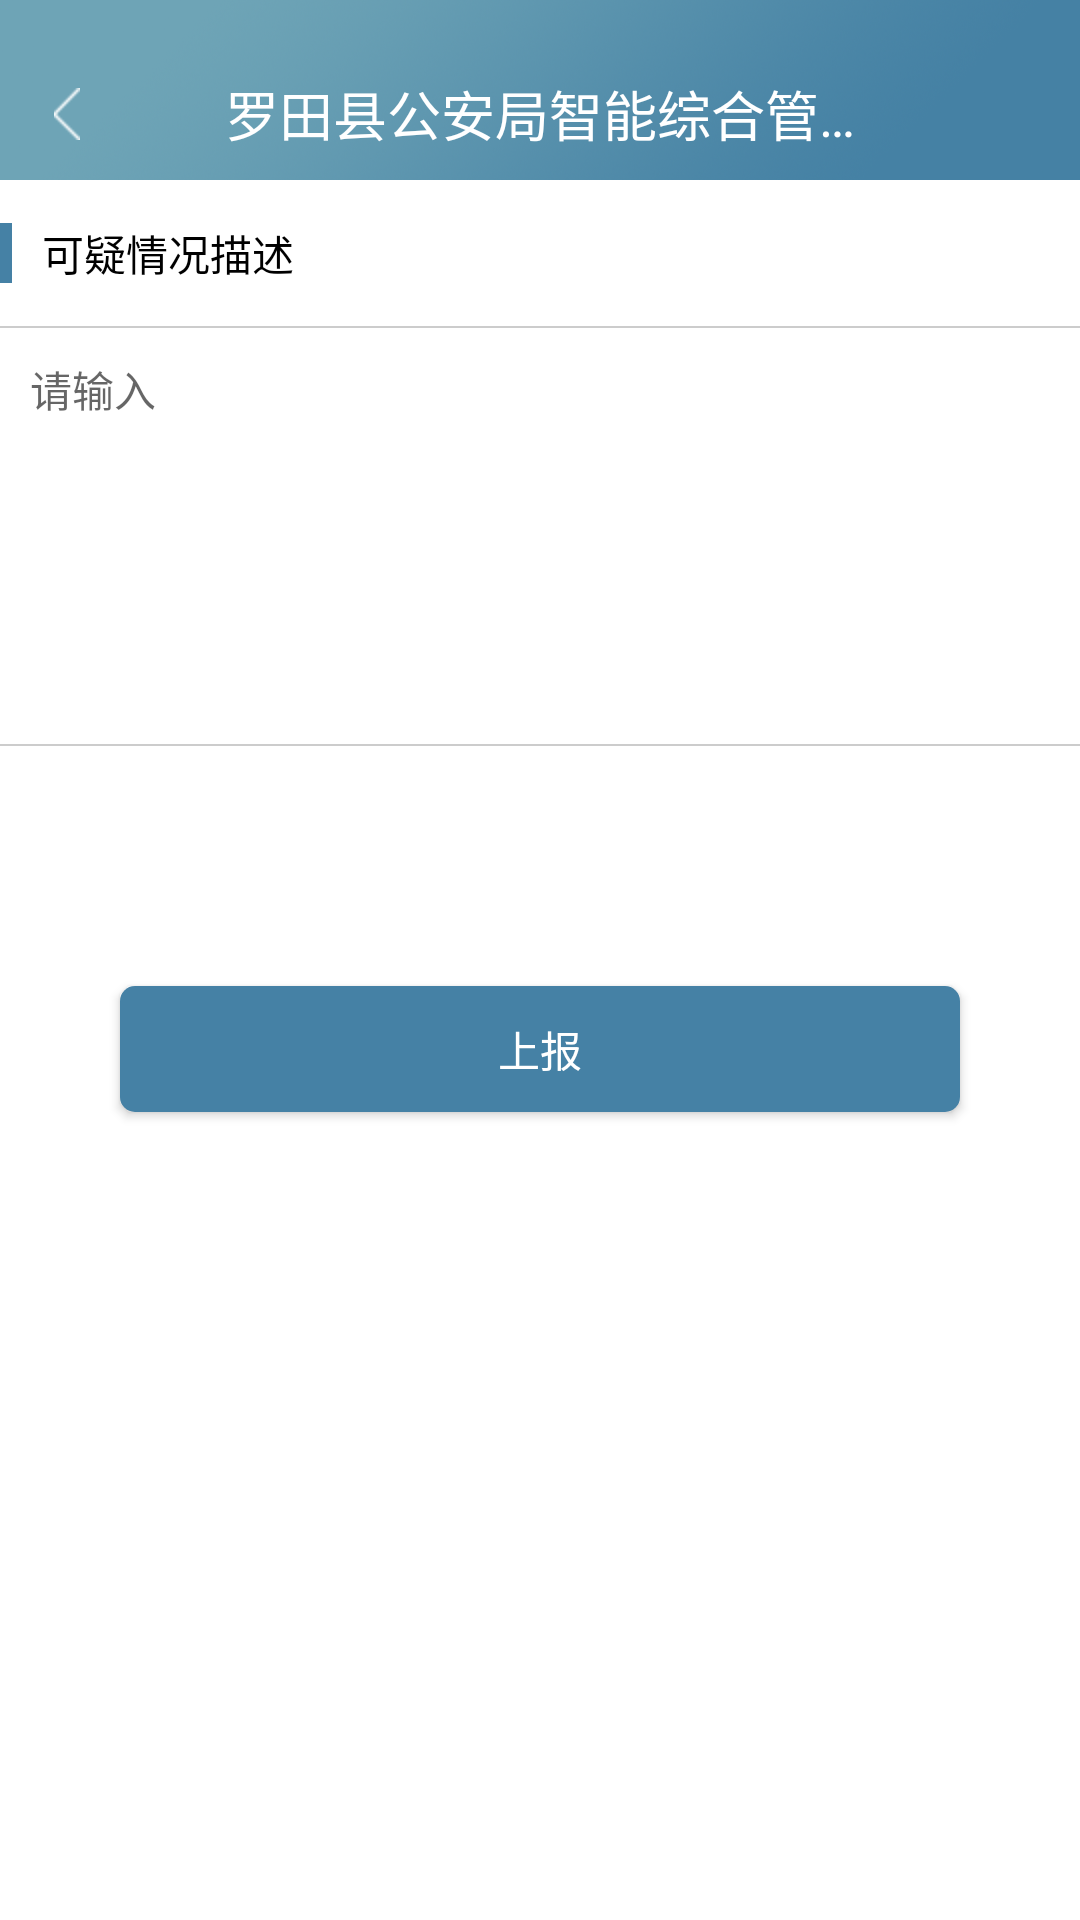

The Android layout XML behind this screen, and the referenced resources:
<!-- AndroidManifest.xml: application theme AppTheme -->
<!-- res/layout/activity_kyqksb.xml -->
<?xml version="1.0" encoding="utf-8"?>
<LinearLayout xmlns:android="http://schemas.android.com/apk/res/android"
    android:layout_width="match_parent"
    android:layout_height="match_parent"
    android:background="@color/white"
    android:orientation="vertical">

    <include layout="@layout/activity_topbar" />

    <LinearLayout
        android:layout_width="match_parent"
        android:layout_height="wrap_content"
        android:gravity="center_vertical"
        android:orientation="horizontal"
        android:paddingBottom="14dp"
        android:paddingTop="14dp">

        <View style="@style/block_view" />

        <TextView
            android:layout_width="wrap_content"
            android:layout_height="wrap_content"
            android:layout_marginLeft="10dp"
            android:text="可疑情况描述"
            android:textColor="@color/black"
            android:textSize="14sp" />

    </LinearLayout>

    <View style="@style/gray_line" />


    <EditText
        android:id="@+id/et_kyqkms"
        android:layout_width="match_parent"
        android:layout_height="wrap_content"
        android:background="@color/white"
        android:gravity="top|left"
        android:hint="请输入"
        android:minLines="7"
        android:padding="10dp"
        android:textColor="@color/text_s_gary"
        android:textSize="14sp" />

    <View style="@style/gray_line" />

    <Button
        android:id="@+id/btn_submit"
        style="@style/btn_style"
        android:text="上报" />

</LinearLayout>
<!-- res/layout/activity_topbar.xml (included above) -->
<?xml version="1.0" encoding="utf-8"?>
<RelativeLayout xmlns:android="http://schemas.android.com/apk/res/android"
    android:id="@+id/topbar"
    android:layout_width="fill_parent"
    android:layout_height="60dp"
    android:background="@mipmap/topbar_bg">

    <ImageButton
        android:id="@+id/ibtn_back"
        android:layout_width="wrap_content"
        android:layout_height="match_parent"
        android:layout_centerVertical="true"
        android:background="@null"
        android:onClick="backClick"
        android:paddingTop="16dp"
        android:paddingLeft="18dp"
        android:paddingRight="18dp"
        android:src="@mipmap/icon_back" />

    <Button
        android:id="@+id/btn_back"
        android:layout_width="wrap_content"
        android:layout_height="match_parent"
        android:layout_centerVertical="true"
        android:background="@null"
        android:drawableLeft="@mipmap/icon_back"
        android:drawablePadding="10dp"
        android:onClick="backClick"
        android:padding="10dp"
        android:text="返回"
        android:textColor="@color/white"
        android:textSize="14sp"
        android:visibility="gone" />

    <TextView
        android:id="@+id/tv_title"
        android:layout_width="wrap_content"
        android:layout_height="wrap_content"
        android:layout_centerHorizontal="true"
        android:layout_centerVertical="true"
        android:ellipsize="end"
        android:paddingTop="16dp"
        android:maxEms="10"
        android:maxLines="1"
        android:text="@string/app_name"
        android:textColor="@color/white"
        android:textSize="18sp" />


    <ImageButton
        android:id="@+id/ibtn_spare"
        android:layout_width="wrap_content"
        android:layout_height="wrap_content"
        android:layout_alignParentRight="true"
        android:layout_centerVertical="true"
        android:background="@null"
        android:padding="10dp"
        android:scaleType="fitXY"
        android:visibility="gone" />

    <Button
        android:id="@+id/btn_next"
        android:layout_width="wrap_content"
        android:layout_height="wrap_content"
        android:layout_alignParentRight="true"
        android:layout_centerVertical="true"
        android:paddingTop="16dp"
        android:background="@null"
        android:textColor="@color/white"
        android:textSize="14sp"
        android:visibility="gone" />

</RelativeLayout>
<!-- resources referenced by this layout -->
<resources>
  <color name="black">#000000</color>
  <color name="text_s_gary">#666</color>
  <color name="white">#ffffff</color>
  <!-- mipmap icon_back: png bitmap (mipmap-hdpi, 1149 bytes) -->
  <!-- mipmap topbar_bg: png bitmap (mipmap-hdpi, 97503 bytes) -->
  <string name="app_name">罗田县公安局智能综合管理综合平台</string>
  <style name="block_view">
          <item name="android:layout_width">4dp</item>
          <item name="android:layout_height">20dp</item>
          <item name="android:background">@color/theme_bg</item>
      </style>
  <style name="btn_style">
          <item name="android:layout_width">match_parent</item>
          <item name="android:layout_height">42dp</item>
          <item name="android:layout_marginBottom">30dp</item>
          <item name="android:layout_marginLeft">40dp</item>
          <item name="android:layout_marginRight">40dp</item>
          <item name="android:layout_marginTop">80dp</item>
          <item name="android:background">@drawable/selector_btn_theme_bg</item>
          <item name="android:textColor">@color/white</item>
          <item name="android:textSize">14sp</item>
      </style>
  <style name="gray_line">
          <item name="android:layout_width">match_parent</item>
          <item name="android:layout_height">0.5dp</item>
          <item name="android:background">@color/line_bg</item>
      </style>
  <style name="AppTheme" parent="Theme.AppCompat.Light.DarkActionBar">
          
          <item name="colorPrimary">@color/colorPrimary</item>
          <item name="colorPrimaryDark">@color/colorPrimaryDark</item>
          <item name="colorAccent">@color/colorAccent</item>
          <item name="android:windowIsTranslucent">true</item>
          <item name="android:windowNoTitle">true</item>
      </style>
  <color name="theme_bg">#4581A5</color>
  <!-- drawable selector_btn_theme_bg (drawable) -->
  <?xml version="1.0" encoding="utf-8"?>
  <selector xmlns:android="http://schemas.android.com/apk/res/android">
  
      <item android:state_pressed="true" android:drawable="@drawable/shape_btn_bg_pressed"/>
      <item android:state_selected="true" android:drawable="@drawable/shape_btn_bg_pressed"/>
      <item android:drawable="@drawable/shape_btn_bg_normal"/>
  
  </selector>
  <color name="line_bg">#ccc</color>
  <!-- drawable shape_btn_bg_pressed (drawable) -->
  <?xml version="1.0" encoding="utf-8"?>
  <shape xmlns:android="http://schemas.android.com/apk/res/android"
      android:shape="rectangle">
  
      <corners android:radius="5dp"/>
  
      <solid android:color="@color/btn_pressed_bg"/>
  
  </shape>
  <!-- drawable shape_btn_bg_normal (drawable) -->
  <?xml version="1.0" encoding="utf-8"?>
  <shape xmlns:android="http://schemas.android.com/apk/res/android"
      android:shape="rectangle">
  
      <corners android:radius="5dp"/>
  
      <solid android:color="@color/theme_bg"/>
  
  
  </shape>
  <color name="btn_pressed_bg">#4D88A6</color>
  <!-- not gathered from this repository: default colours our renderer supplied (Android Studio template values) -->
  <color name="colorPrimary">#FF6200EE</color>
  <color name="colorPrimaryDark">#FF3700B3</color>
  <color name="colorAccent">#FF03DAC5</color>
</resources>
